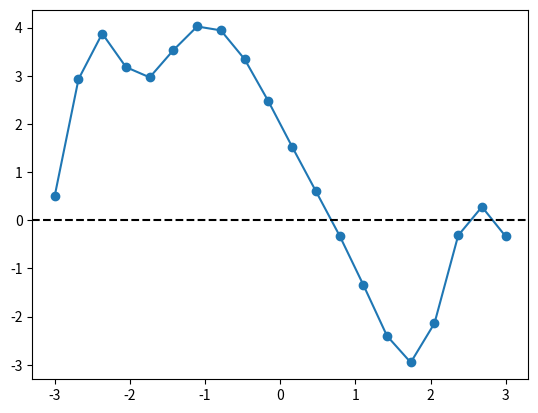
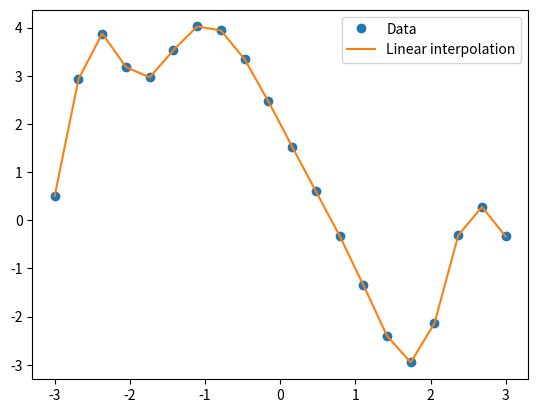
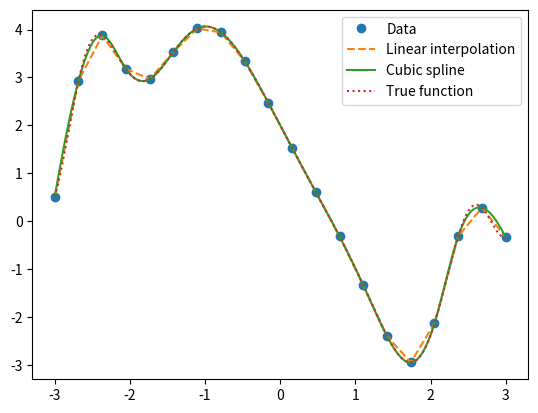
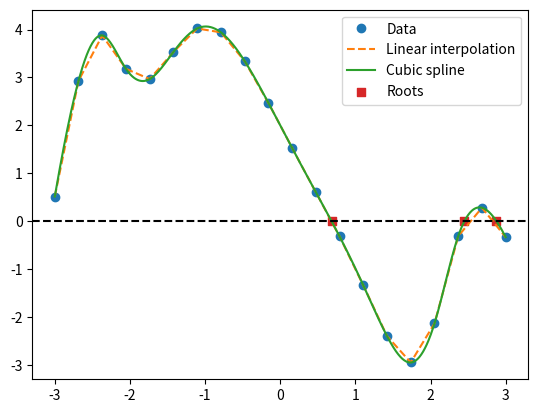

These charts were generated, in order, by the following Python code:
import numpy as np
import matplotlib.pyplot as plt
from scipy.interpolate import CubicSpline

# generate data
def secret_func(x):
    return np.cos(x**2) - 3 * np.sin(x) + 1

xvals = np.linspace(-3, 3, num=20)
yvals = secret_func(xvals)

fig, ax = plt.subplots()
ax.plot(xvals, yvals, marker="o")
ax.axhline(y=0, linestyle="--", color="k")

# save it out
data = np.empty((xvals.shape[0], 2), dtype=np.float64)
data[:, 0] = xvals
data[:, 1] = yvals
np.savetxt("data.txt", data)

# linear interpolation
def compute_interp_parameters(xvals, yvals):
    n_intervals = len(xvals) - 1
    slopes = np.empty((n_intervals,), dtype=np.float64)
    intercepts = np.empty((n_intervals,), dtype=np.float64)

    for i in range(n_intervals):
        # get points
        x1 = xvals[i]
        x2 = xvals[i + 1]
        y1 = yvals[i]
        y2 = yvals[i + 1]

        delta_x = x2 - x1
        delta_y = y2 - y1

        slopes[i] = delta_y / delta_x

        intercepts[i] = y1 - slopes[i] * x1

    return slopes, intercepts

def do_interpolation(x, xvals, yvals, slopes, intercepts):
    # figure out the appropriate range for x
    if x < xvals[0] or x > xvals[-1]:
        raise ValueError(f"invalid value {x}")

    for i in range(len(xvals) - 1):
        if x >= xvals[i] and x <= xvals[i + 1]:
            idx = i
            break

    y = slopes[idx] * x + intercepts[idx]

    return y

# test it out
slopes, intercepts = compute_interp_parameters(xvals, yvals)

xinterp = np.linspace(-3, 3, num=1000)

yinterp = [do_interpolation(x, xvals, yvals, slopes, intercepts) for x in xinterp]

# plot it
fig, ax = plt.subplots()
ax.plot(xvals, yvals, linestyle="", marker="o", label="Data")
ax.plot(xinterp, yinterp, linestyle="-", label="Linear interpolation")
ax.legend();

# now do a cubic spline
spline = CubicSpline(xvals, yvals)

yinterp2 = spline(xinterp)

# plot it again
ytrue = secret_func(xinterp)

fig, ax = plt.subplots()
ax.plot(xvals, yvals, linestyle="", marker="o", label="Data")
ax.plot(xinterp, yinterp, linestyle="--", label="Linear interpolation")
ax.plot(xinterp, yinterp2, linestyle="-", label="Cubic spline")
ax.plot(xinterp, ytrue, linestyle=":", label="True function")
ax.legend();

# root finding
def bisection(func, a, b, tol=2e-12):
    aval = func(a)
    bval = func(b)

    # check the signs
    if (np.sign(aval) == 0.0):
        raise ValueError("a is already a root of this function!")
    if (np.sign(bval) == 0.0):
        raise ValueError("b is already a root of this function!")

    if np.sign(aval) == np.sign(bval):
        raise ValueError("the function does not change sign on the interval")

    while abs(aval) > tol:
        newx = (a + b) / 2
        newy = func(newx)

        if np.sign(newy) == np.sign(aval):
            # replace a with new value
            a = newx
            aval = newy
        else:
            # replace b with new value
            b = newx
            bval = newy

    return a

root1 = bisection(spline, -1, 1)
print("root: ", root1)

spline(root1)

root2 = bisection(spline, 2, 2.5)
print("root: ", root2)

root3 = bisection(spline, 2.5, 3)
print("root: ", root3)

# add to the plot
fig, ax = plt.subplots()
ax.plot(xvals, yvals, linestyle="", marker="o", label="Data")
ax.plot(xinterp, yinterp, linestyle="--", label="Linear interpolation")
ax.plot(xinterp, yinterp2, linestyle="-", label="Cubic spline")
ax.scatter([root1, root2, root3], [0, 0, 0], marker="s", color="C3", label="Roots")
ax.axhline(0.0, color="k", linestyle="--")
ax.legend();

# "true" roots
root1_t = bisection(secret_func, -1, 1)
root2_t = bisection(secret_func, 2, 2.5)
root3_t = bisection(secret_func, 2.5, 3)

print(f"difference in root1: {np.abs(root1 - root1_t)}")
print(f"difference in root2: {np.abs(root2 - root2_t)}")
print(f"difference in root3: {np.abs(root3 - root3_t)}")
